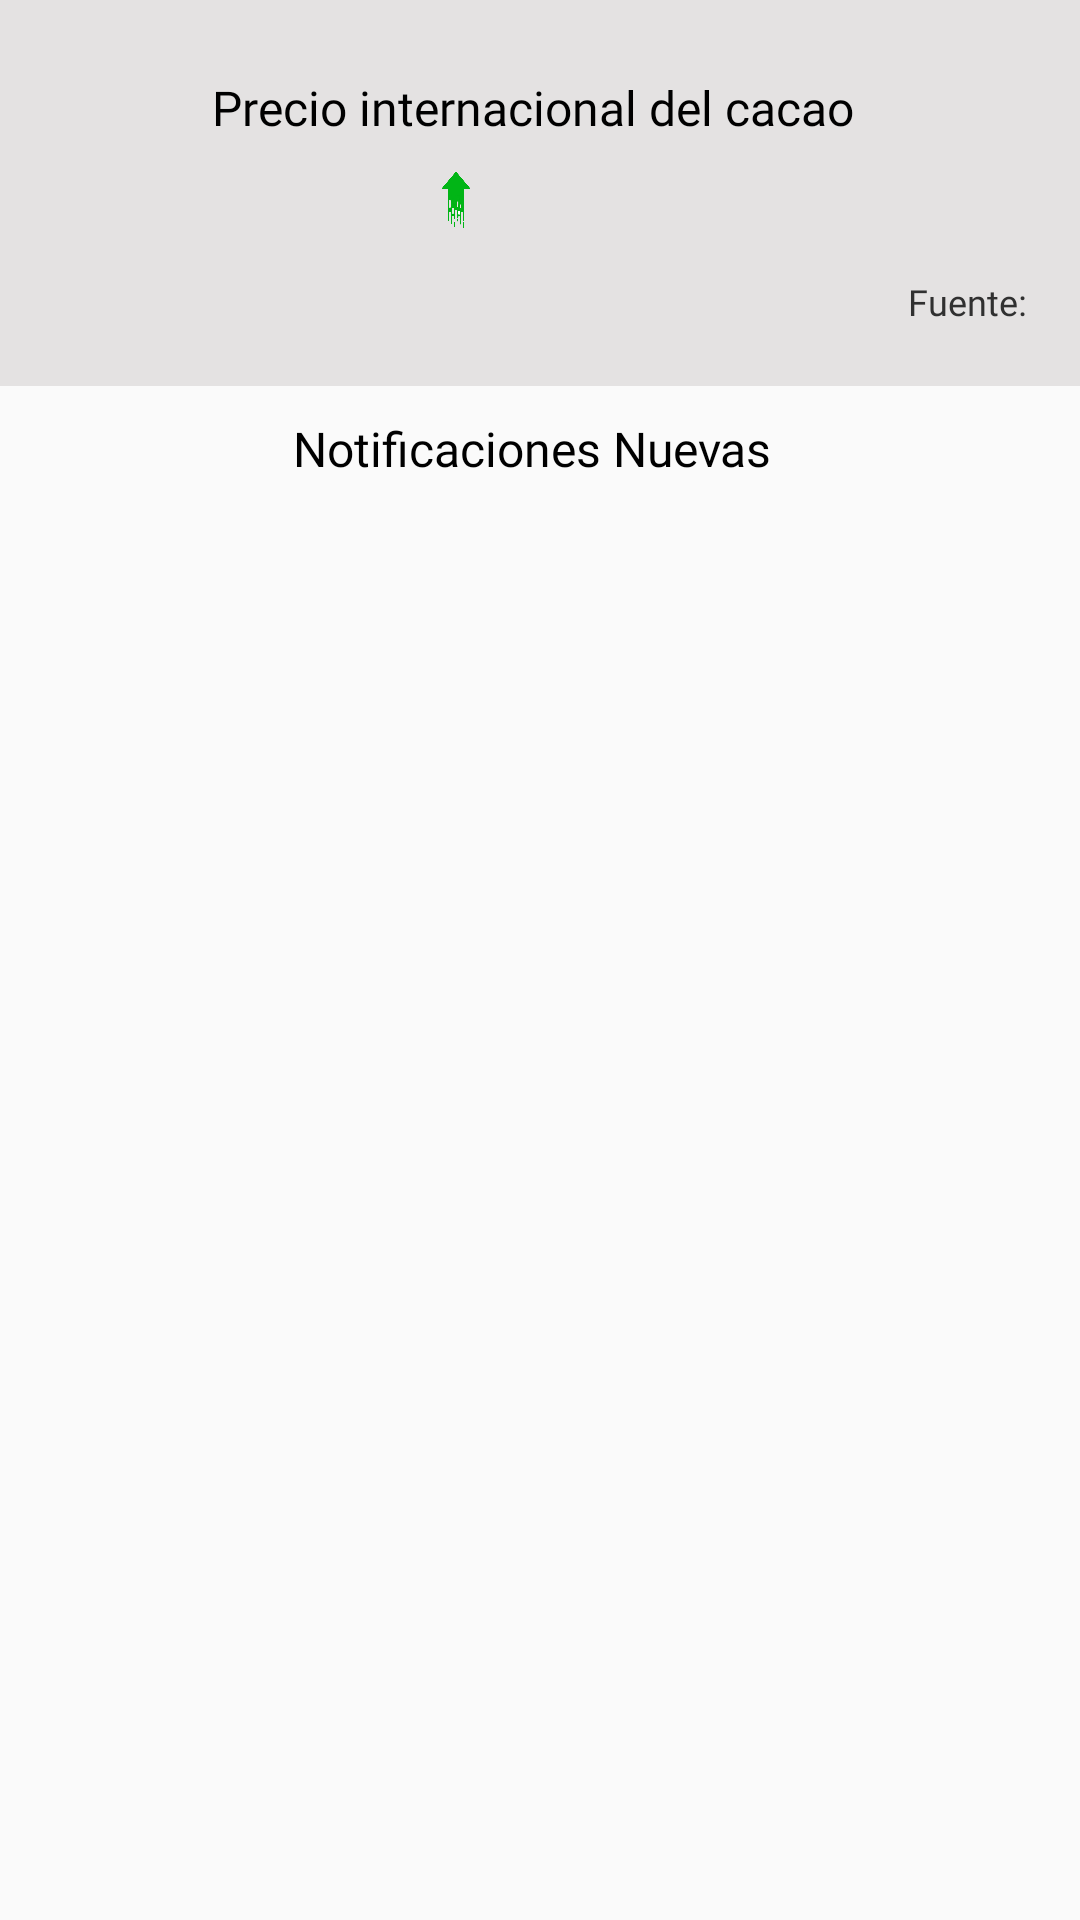

Android layout source for this screen:
<!-- AndroidManifest.xml: application theme AppTheme.NoActionBar -->
<!-- res/layout/navigation_drawer_header.xml -->
<?xml version="1.0" encoding="utf-8"?>
<LinearLayout xmlns:android="http://schemas.android.com/apk/res/android"
    xmlns:app="http://schemas.android.com/apk/res-auto"
    android:layout_width="match_parent"
    android:layout_height="wrap_content"
    android:orientation="vertical"
    android:paddingBottom="10dp">


    <LinearLayout
        android:layout_width="match_parent"
        android:layout_height="wrap_content"
        android:orientation="vertical"
        android:paddingBottom="20dp"
        android:background="#E4E2E2">

        <TextView
            android:id="@+id/txTitle"
            android:layout_width="match_parent"
            android:layout_height="wrap_content"
            android:layout_gravity="center_vertical"
            android:layout_marginTop="25dp"
            android:fontFamily="@font/robotobold"
            android:gravity="center"
            android:paddingLeft="5dp"
            android:paddingRight="10dp"
            android:text="Precio internacional del cacao"
            android:textColor="@android:color/black"
            android:textSize="16sp" />

        <LinearLayout
            android:id="@+id/rLContOnlySingle"
            android:layout_width="wrap_content"
            android:layout_height="wrap_content"
            android:layout_below="@+id/txTitle"
            android:layout_gravity="center"
            android:layout_marginTop="10dp"
            android:orientation="horizontal"
            android:visibility="visible">

            <ImageView
                android:id="@+id/img"
                android:layout_width="20dp"
                android:layout_height="wrap_content"
                android:adjustViewBounds="true"
                android:src="@drawable/arriba" />

            <TextView
                android:id="@+id/txUno"
                android:layout_width="wrap_content"
                android:layout_height="wrap_content"
                android:layout_gravity="center_vertical"
                android:fontFamily="@font/robotobold"
                android:gravity="center"
                android:paddingLeft="5dp"
                android:paddingRight="10dp"
                android:text=" "
                android:textSize="16sp" />

            <TextView
                android:id="@+id/txDos"
                android:layout_width="wrap_content"
                android:layout_height="wrap_content"
                android:layout_gravity="center_vertical"
                android:fontFamily="@font/robotobold"
                android:gravity="center"
                android:paddingLeft="5dp"
                android:paddingRight="10dp"
                android:text=" "
                android:textColor="#01B516"
                android:textSize="14sp" />


            <TextView
                android:id="@+id/txTres"
                android:layout_width="wrap_content"
                android:layout_height="wrap_content"
                android:layout_gravity="center_vertical"
                android:fontFamily="@font/robotobold"
                android:gravity="center"
                android:paddingLeft="5dp"
                android:paddingRight="10dp"
                android:text=" "
                android:textColor="#01B516"
                android:textSize="14sp" />

        </LinearLayout>


        <LinearLayout
            android:layout_width="match_parent"
            android:layout_height="wrap_content"
            android:layout_gravity="center"
            android:layout_marginTop="14dp"
            android:gravity="right"
            android:paddingRight="0dp"
            android:orientation="horizontal">


            <TextView
                android:id="@+id/txLeyenda"
                android:layout_width="wrap_content"
                android:layout_height="wrap_content"
                android:layout_gravity="center_vertical"
                android:fontFamily="@font/robotoregular"
                android:gravity="center"
                android:text="Fuente: "
                android:textColor="#303030"
                android:textSize="12sp" />

            <TextView
                android:id="@+id/txFuente"
                android:layout_width="wrap_content"
                android:layout_height="wrap_content"
                android:layout_gravity="center_vertical"
                android:fontFamily="@font/robotoregular"
                android:gravity="center"
                android:paddingLeft="5dp"
                android:paddingRight="10dp"
                android:text=""
                android:textColor="#01B516"
                android:textColorLink="#028F12"
                android:textSize="12sp" />

        </LinearLayout>




    </LinearLayout>


    <TextView
        android:id="@+id/txNotificaciones"
        android:layout_width="match_parent"
        android:layout_height="wrap_content"
        android:layout_gravity="center_vertical"
        android:layout_marginTop="10dp"
        android:fontFamily="@font/robotobold"
        android:gravity="center"
        android:paddingLeft="5dp"
        android:paddingRight="10dp"
        android:text="Notificaciones Nuevas"
        android:textColor="@android:color/black"
        android:textSize="16sp"
        android:visibility="visible" />

</LinearLayout>
<!-- resources referenced by this layout -->
<resources>
  <!-- drawable arriba: png bitmap (drawable, 23986 bytes) -->
  <style name="AppTheme.NoActionBar">
          <item name="colorPrimary">@color/colorPrimary</item>
          <item name="colorPrimaryDark">@color/colorPrimaryDark</item>
          <item name="colorAccent">@color/colorAccent</item>
          <item name="windowActionBar">false</item>
          <item name="windowNoTitle">true</item>
      </style>
  <color name="colorPrimary">#009788</color>
  <color name="colorPrimaryDark">#008779</color>
  <color name="colorAccent">#000000</color>
</resources>
